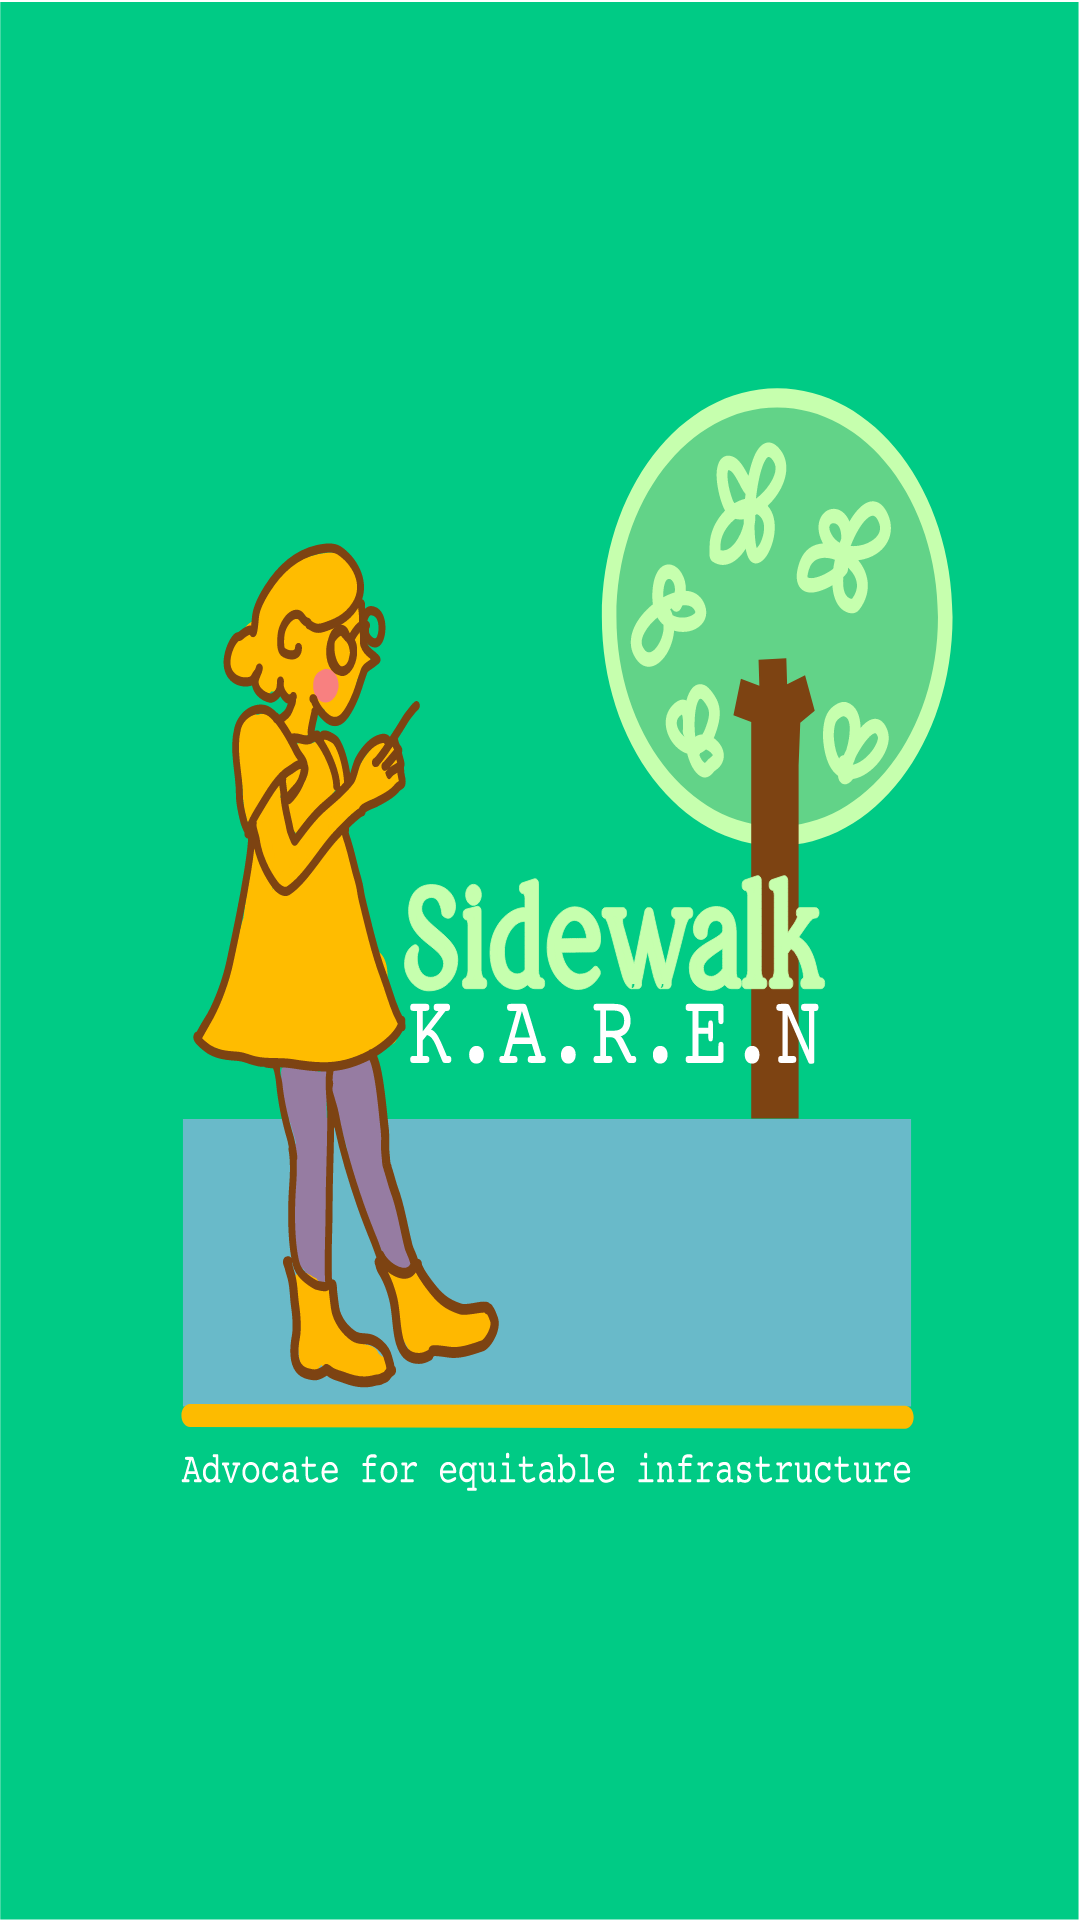

Write the Android layout XML for this screen, with the resource values it uses.
<!-- AndroidManifest.xml: application theme Theme.SidewalkKaren -->
<!-- res/layout/activity_main.xml -->
<?xml version="1.0" encoding="utf-8"?>
<androidx.constraintlayout.widget.ConstraintLayout xmlns:android="http://schemas.android.com/apk/res/android"
    xmlns:app="http://schemas.android.com/apk/res-auto"
    xmlns:tools="http://schemas.android.com/tools"
    android:layout_width="match_parent"
    android:layout_height="match_parent"
    tools:context=".MainActivity"
    android:background= "@drawable/splashy">

</androidx.constraintlayout.widget.ConstraintLayout>
<!-- resources referenced by this layout -->
<resources>
  <!-- drawable splashy: vector/xml drawable (drawable-v24, 165519 chars, omitted) -->
  <style name="Theme.SidewalkKaren" parent="Theme.MaterialComponents.DayNight.DarkActionBar">
          
          <item name="colorPrimary">#00BD59</item>
          <item name="colorPrimaryVariant">#00BD59</item>
          <item name="colorOnPrimary">@color/white</item>
          
          <item name="colorSecondary">#00BD59</item>
          <item name="colorSecondaryVariant">#00BD59</item>
          <item name="colorOnSecondary">@color/black</item>
          
          <item name="android:statusBarColor" tools:targetApi="l">?attr/colorPrimaryVariant</item>
          
      </style>
  <!-- not gathered from this repository: default colours our renderer supplied (Android Studio template values) -->
  <color name="black">#FF000000</color>
  <color name="white">#FFFFFFFF</color>
</resources>
